The GitHub repository kiran198910/mlops_binary_image_classifications contains a labelled image folder "processed" with 2 categories: cats, dogs. Examples follow, each with its label.

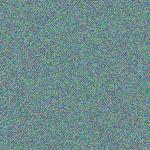
Label: cats

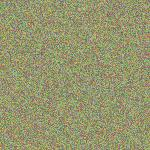
Label: dogs

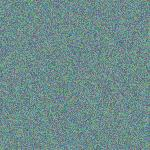
Label: cats

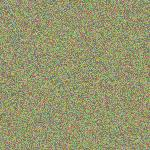
Label: dogs

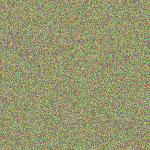
Label: dogs

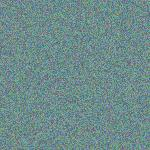
Label: cats
